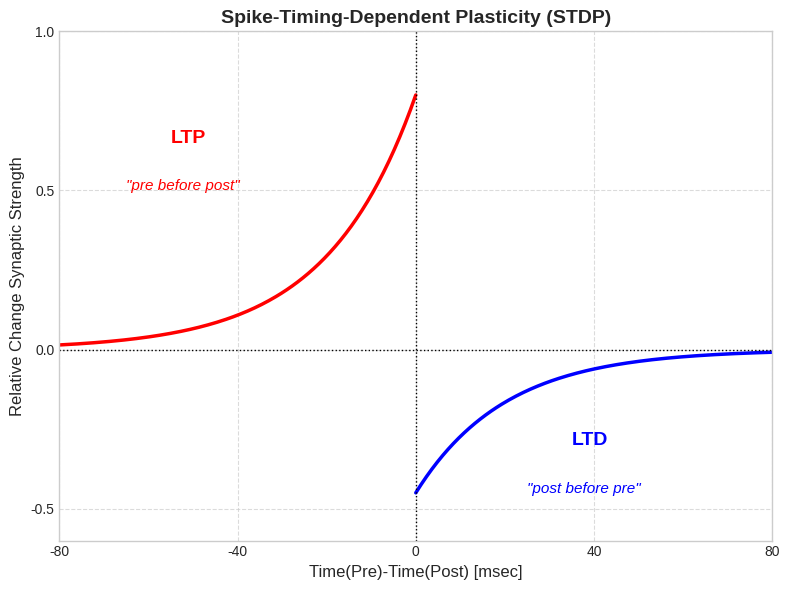

Here is the Python script that generated this plot:


import numpy as np
import matplotlib.pyplot as plt

def plot_stdp_curve():
    """
    Plots a Spike-Timing-Dependent Plasticity (STDP) curve.
    The STDP rule describes how the strength of a synapse changes based on the
    relative timing of pre-synaptic and post-synaptic spikes.
    LTP (Long-Term Potentiation) occurs if the pre-synaptic spike precedes
    the post-synaptic spike.
    LTD (Long-Term Depression) occurs if the post-synaptic spike precedes
    the pre-synaptic spike.
    """

    # Parameters for the STDP model
    # A_p: amplitude for LTP (potentiation)
    # tau_p: time constant for LTP
    # A_d: amplitude for LTD (depression)
    # tau_d: time constant for LTD
    A_p = 0.8
    tau_p = 20.0  # ms
    A_d = 0.45 # Adjusted to better match the provided graph's LTD depth
    tau_d = 20.0  # ms

    # Time differences (delta_t = t_pre - t_post)
    # For LTP (pre-synaptic spike occurs before post-synaptic spike: delta_t < 0)
    delta_t_ltp = np.linspace(-80, 0, 200)  # Time window for LTP
    # For LTD (post-synaptic spike occurs before pre-synaptic spike: delta_t > 0)
    delta_t_ltd = np.linspace(0, 80, 200)  # Time window for LTD

    # Calculate synaptic strength change (dw)
    # dw_ltp: change in weight for LTP
    dw_ltp = A_p * np.exp(delta_t_ltp / tau_p)
    # dw_ltd: change in weight for LTD
    dw_ltd = -A_d * np.exp(-delta_t_ltd / tau_d)

    # Create the plot
    plt.style.use('seaborn-v0_8-whitegrid') # Using a seaborn style for better aesthetics
    fig, ax = plt.subplots(figsize=(8, 6))

    # Plot LTP curve
    ax.plot(delta_t_ltp, dw_ltp, color='red', linewidth=2.5, label='LTP (Pre before Post)')
    # Plot LTD curve
    ax.plot(delta_t_ltd, dw_ltd, color='blue', linewidth=2.5, label='LTD (Post before Pre)')

    # Add labels and title
    ax.set_xlabel("Time(Pre)-Time(Post) [msec]", fontsize=12)
    ax.set_ylabel("Relative Change Synaptic Strength", fontsize=12)
    ax.set_title("Spike-Timing-Dependent Plasticity (STDP)", fontsize=14, fontweight='bold')

    # Add horizontal and vertical lines at zero
    ax.axhline(0, color='black', linestyle=':', linewidth=1) # Dashed line for y=0
    ax.axvline(0, color='black', linestyle=':', linewidth=1) # Dashed line for x=0

    # Set axis limits and ticks
    ax.set_xlim([-80, 80])
    ax.set_ylim([-0.6, 1.0]) # Adjusted y-limits to match the provided graph
    ax.set_xticks([-80, -40, 0, 40, 80])
    ax.set_yticks([-0.5, 0, 0.5, 1.0]) # Adjusted y-ticks to match

    # Add text annotations
    # LTP annotations
    ax.text(-55, 0.65, "LTP", color='red', fontsize=14, fontweight='bold')
    ax.text(-65, 0.50, '"pre before post"', color='red', fontsize=11, style='italic')

    # LTD annotations
    ax.text(35, -0.3, "LTD", color='blue', fontsize=14, fontweight='bold')
    ax.text(25, -0.45, '"post before pre"', color='blue', fontsize=11, style='italic')

    # Improve layout and display grid
    ax.grid(True, linestyle='--', alpha=0.7)
    plt.tight_layout() # Adjust layout to prevent labels from overlapping
    plt.show()

if __name__ == '__main__':
    plot_stdp_curve()
